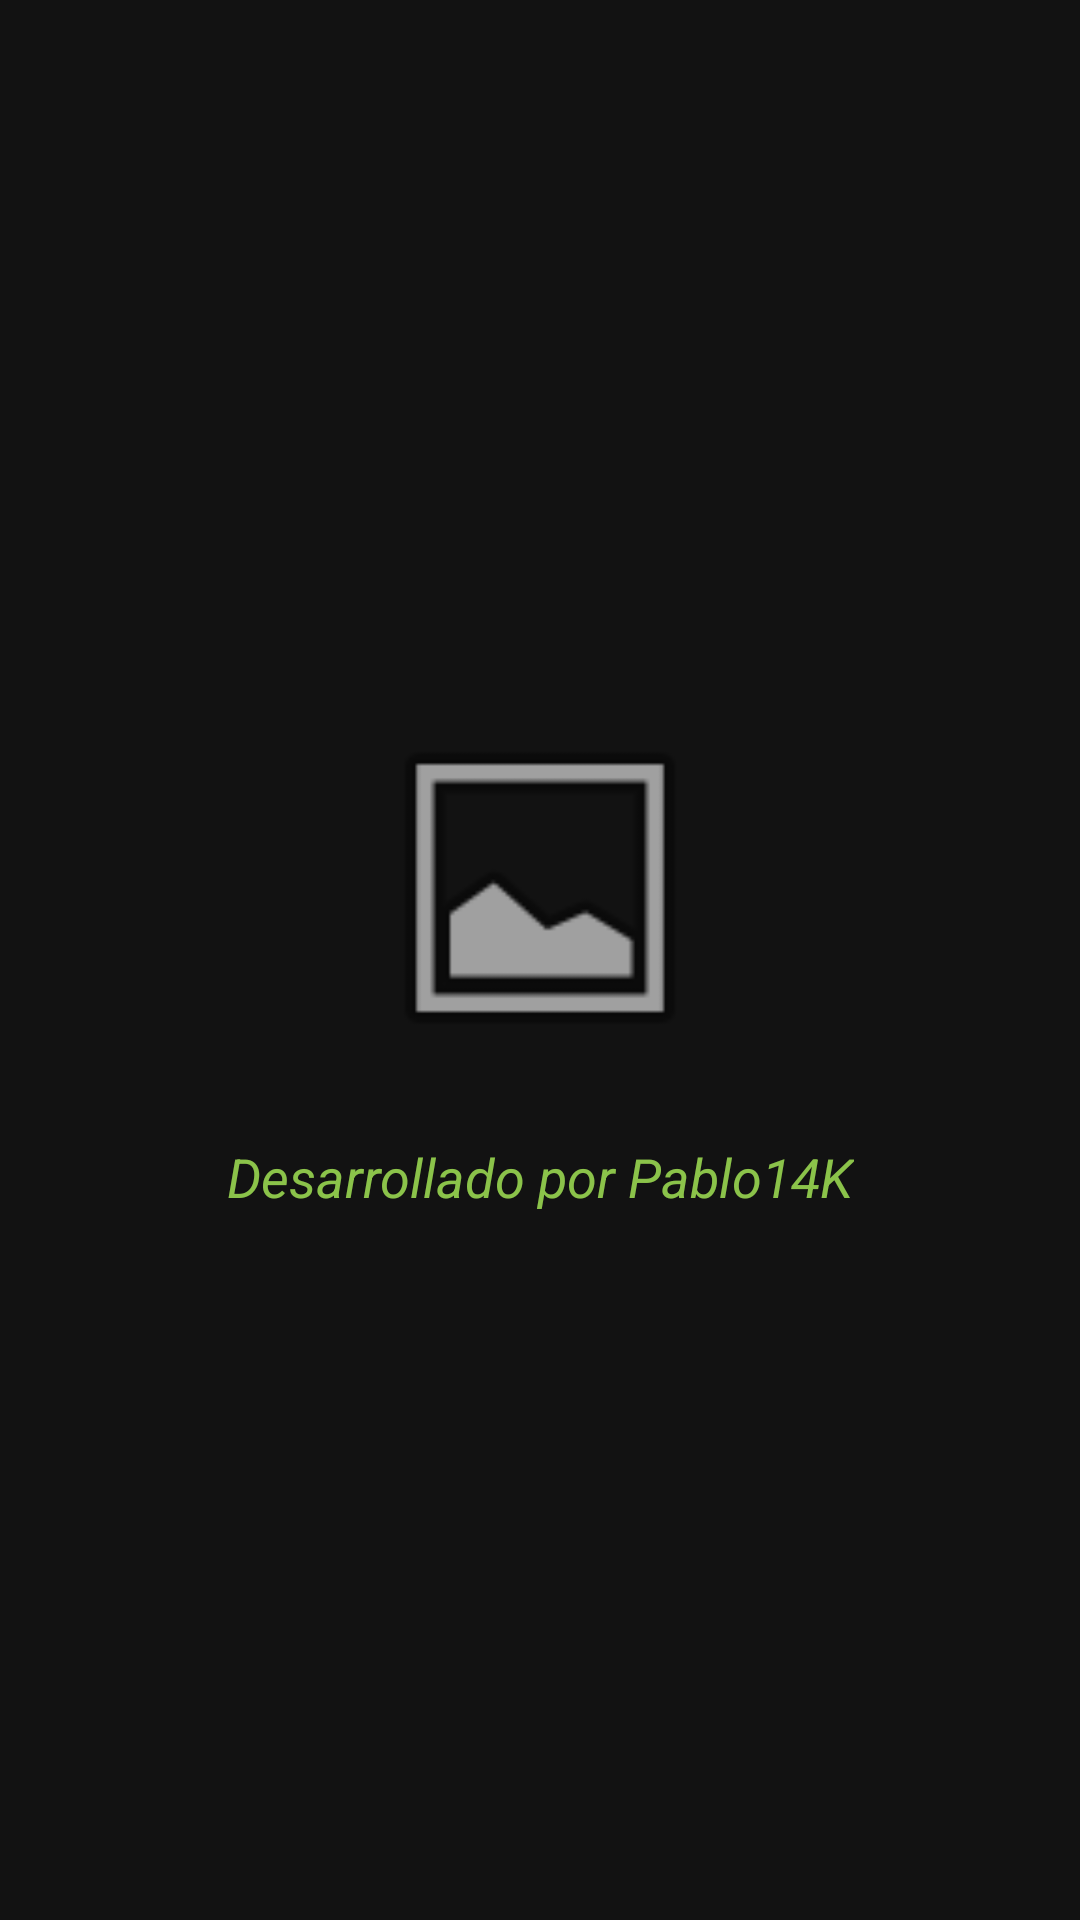

This screen was rendered from an Android layout file. Write that file and the resources it references.
<!-- AndroidManifest.xml: activity theme Theme.AppCompat.NoActionBar -->
<!-- res/layout/activity_splash.xml -->
<?xml version="1.0" encoding="utf-8"?>

<androidx.constraintlayout.widget.ConstraintLayout xmlns:android="http://schemas.android.com/apk/res/android"
    xmlns:app="http://schemas.android.com/apk/res-auto"
    android:layout_width="match_parent"
    android:layout_height="match_parent"
    android:background="@color/background_dark">

    <ImageView
        android:id="@+id/splash_logo"
        android:layout_width="120dp"
        android:layout_height="120dp"
        android:src="@android:drawable/ic_menu_gallery"
        app:layout_constraintBottom_toTopOf="@+id/splash_text"
        app:layout_constraintEnd_toEndOf="parent"
        app:layout_constraintStart_toStartOf="parent"
        app:layout_constraintTop_toTopOf="parent"
        app:layout_constraintVertical_chainStyle="packed"
        android:contentDescription="Logo" />

    <TextView
        android:id="@+id/splash_text"
        android:layout_width="wrap_content"
        android:layout_height="wrap_content"
        android:layout_marginTop="24dp"
        android:text="Desarrollado por Pablo14K"
        android:textColor="@color/green_light"
        android:textSize="18sp"
        android:textStyle="italic"
        app:layout_constraintBottom_toBottomOf="parent"
        app:layout_constraintEnd_toEndOf="parent"
        app:layout_constraintStart_toStartOf="parent"
        app:layout_constraintTop_toBottomOf="@+id/splash_logo" />

</androidx.constraintlayout.widget.ConstraintLayout>
<!-- resources referenced by this layout -->
<resources>
  <color name="background_dark">#121212</color>
  <color name="green_light">#8BC34A</color>
</resources>
